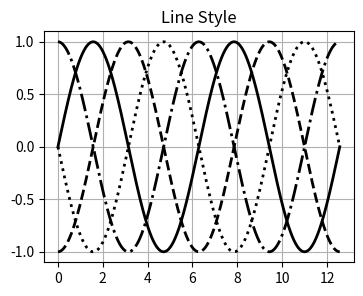

Reproduce this figure in Python. (Note: this script raises an exception after producing the figure.)
# -*- coding: utf-8 -*-
import numpy as np
import matplotlib.pyplot as plt

x = np.linspace(0, 4 * np.pi, 1000)  


plt.figure(figsize=(4, 3))
plt.tight_layout()

for index, line_style in enumerate(['-', '--', ':', '-.']):
    y = np.sin(x - index*np.pi/2)
    plt.plot(x, y, 'k', linestyle=line_style, lw=2)

plt.title("Line Style")
plt.grid(True)
import os
plt.savefig(os.path.join(r"C:\Git\DelftStack\static\img\Matplotlib", 
                         os.path.basename(__file__).replace('py', 'png')))

plt.show()